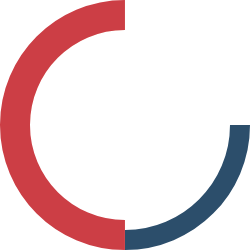
t = 0.00 s
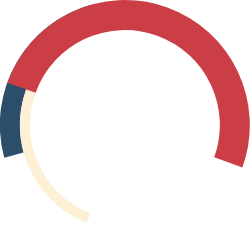
t = 0.32 s
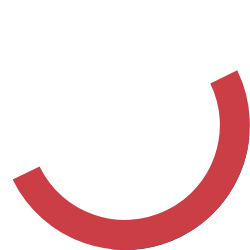
t = 0.67 s
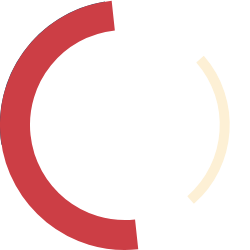
t = 0.99 s
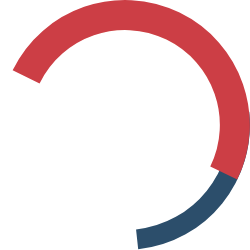
t = 1.33 s
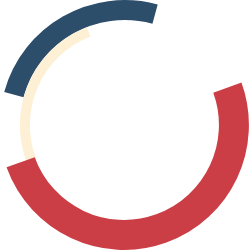
t = 1.67 s

The animated SVG that drew these frames (rendered in a browser with its animation timeline set to each time). Animation: 12 SMIL elements (animateTransform=12); one cycle of 2.00 s, repeats indefinitely.

<?xml version="1.0" encoding="utf-8"?><svg id="loadinganims" image-rendering="auto" baseProfile="basic" version="1.1" x="0px" y="0px" width="250" height="250" xmlns="http://www.w3.org/2000/svg" xmlns:xlink="http://www.w3.org/1999/xlink"><g id="Scene-1" overflow="visible"><g id="blue" transform="translate(124.95 125)"><animateTransform attributeName="transform" additive="replace" type="translate" repeatCount="indefinite" dur="2s" keyTimes="0;.01699;.017;.03299;.033;.04999;.05;.06699;.067;.08299;.083;.09999;.1;.11699;.117;.13299;.133;.14999;.15;.16699;.167;.18299;.183;.19999;.2;.21699;.217;.23299;.233;.24999;.25;.26699;.267;.28299;.283;.29999;.3;.31699;.317;.33299;.333;.34999;.35;.36699;.367;.38299;.383;.39999;.4;.41699;.417;.43299;.433;.44999;.45;.46699;.467;.48299;.483;.49999;.5;.51699;.517;.53299;.533;.54999;.55;.56699;.567;.58299;.583;.59999;.6;.61699;.617;.63299;.633;.64999;.65;.66699;.667;.68299;.683;.69999;.7;.71699;.717;.73299;.733;.74999;.75;.76699;.767;.78299;.783;.79999;.8;.81699;.817;.83299;.833;.84999;.85;.86699;.867;.88299;.883;.89999;.9;.91699;.917;.93299;.933;.94999;.95;.96699;.967;.98299;.983;1" values="124.95,125;124.95,125;124.997,125.016;124.997,125.016;124.98,125.06;124.98,125.06;124.888,125.07;124.888,125.07;124.941,125.079;124.941,125.079;124.899,125.001;124.899,125.001;124.93,125.064;124.93,125.064;124.987,125.082;124.987,125.082;124.961,124.936;124.961,124.936;124.961,124.935;124.961,124.935;124.942,125.055;124.942,125.055;124.957,125.029;124.957,125.029;124.907,124.97;124.907,124.97;125.045,125.008;125.045,125.008;125.01,124.987;125.01,124.987;124.992,125.004;124.992,125.004;124.977,125.015;124.977,125.015;124.9,124.95;124.9,124.95;124.95,125;124.95,125;125.02,125.087;125.02,125.087;124.984,125.104;124.984,125.104;124.97,125.087;124.97,125.087;124.919,125.057;124.919,125.057;125.036,125.039;125.036,125.039;124.927,125.088;124.927,125.088;124.893,125.006;124.893,125.006;124.968,125.038;124.968,125.038;124.956,125.034;124.956,125.034;124.963,125.01;124.963,125.01;124.915,124.991;124.915,124.991;124.933,125.014;124.933,125.014;124.937,125.058;124.937,125.058;125.054,125.007;125.054,125.007;124.922,124.995;124.922,124.995;124.956,124.943;124.956,124.943;125.038,124.977;125.038,124.977;125.037,124.998;125.037,124.998;125.004,125.04;125.004,125.04;125.057,125.066;125.057,125.066;125.005,125.039;125.005,125.039;124,125.01;124,125.01;125.036,125.051;125.036,125.051;124.928,125.058;124.928,125.058;124.965,125.027;124.965,125.027;124.954,125.042;124.954,125.042;124.877,125.097;124.877,125.097;124.916,125.069;124.916,125.069;124.914,124.977;124.914,124.977;124.979,125.007;124.979,125.007;125.005,124.992;125.005,124.992;124.968,125.086;124.968,125.086;124.997,125.024;124.997,125.024;125.001,124.998;125.001,124.998;125.014,124.93;125.014,124.93;124.951,124.949;124.951,124.949;125.031,124.977;125.031,124.977;124.991,124.979;124.991,124.979;125.039,125.07;125.039,125.07;125.013,125.032;125.013,125.032;124.95,125;124.95,125" calcMode="discrete"/><animateTransform attributeName="transform" additive="sum" type="rotate" repeatCount="indefinite" dur="2s" keyTimes="0;.01699;.017;.03299;.033;.04999;.05;.06699;.067;.08299;.083;.09999;.1;.11699;.117;.13299;.133;.14999;.15;.16699;.167;.18299;.183;.19999;.2;.21699;.217;.23299;.233;.24999;.25;.26699;.267;.28299;.283;.29999;.3;.31699;.317;.33299;.333;.34999;.35;.36699;.367;.38299;.383;.39999;.4;.41699;.417;.43299;.433;.44999;.45;.46699;.467;.48299;.483;.49999;.5;.51699;.517;.53299;.533;.54999;.55;.56699;.567;.58299;.583;.59999;.6;.61699;.617;.63299;.633;.64999;.65;.66699;.667;.68299;.683;.69999;.7;.71699;.717;.73299;.733;.74999;.75;.76699;.767;.78299;.783;.79999;.8;.81699;.817;.83299;.833;.84999;.85;.86699;.867;.88299;.883;.89999;.9;.91699;.917;.93299;.933;.94999;.95;.96699;.967;.98299;.983;1" values="0,0,0;0,0,0;18.305,0,0;18.305,0,0;36.61,0,0;36.61,0,0;54.915,0,0;54.915,0,0;73.22,0,0;73.22,0,0;91.525,0,0;91.525,0,0;109.831,0,0;109.831,0,0;128.136,0,0;128.136,0,0;146.441,0,0;146.441,0,0;164.746,0,0;164.746,0,0;-176.95,0,0;-176.95,0,0;-158.645,0,0;-158.645,0,0;-140.339,0,0;-140.339,0,0;-122.034,0,0;-122.034,0,0;-103.729,0,0;-103.729,0,0;-85.424,0,0;-85.424,0,0;-67.12,0,0;-67.12,0,0;-48.814,0,0;-48.814,0,0;-30.509,0,0;-30.509,0,0;-12.203,0,0;-12.203,0,0;6.102,0,0;6.102,0,0;24.407,0,0;24.407,0,0;42.711,0,0;42.711,0,0;61.018,0,0;61.018,0,0;79.322,0,0;79.322,0,0;97.627,0,0;97.627,0,0;115.932,0,0;115.932,0,0;134.237,0,0;134.237,0,0;152.543,0,0;152.543,0,0;170.847,0,0;170.847,0,0;-170.847,0,0;-170.847,0,0;-152.543,0,0;-152.543,0,0;-134.237,0,0;-134.237,0,0;-115.932,0,0;-115.932,0,0;-97.627,0,0;-97.627,0,0;-79.322,0,0;-79.322,0,0;-61.018,0,0;-61.018,0,0;-42.711,0,0;-42.711,0,0;-24.407,0,0;-24.407,0,0;-6.102,0,0;-6.102,0,0;12.203,0,0;12.203,0,0;30.509,0,0;30.509,0,0;48.814,0,0;48.814,0,0;67.12,0,0;67.12,0,0;85.424,0,0;85.424,0,0;103.729,0,0;103.729,0,0;122.034,0,0;122.034,0,0;140.339,0,0;140.339,0,0;158.645,0,0;158.645,0,0;176.95,0,0;176.95,0,0;-164.746,0,0;-164.746,0,0;-146.441,0,0;-146.441,0,0;-128.136,0,0;-128.136,0,0;-109.831,0,0;-109.831,0,0;-91.525,0,0;-91.525,0,0;-73.22,0,0;-73.22,0,0;-54.915,0,0;-54.915,0,0;-36.61,0,0;-36.61,0,0;-18.305,0,0;-18.305,0,0;0,0,0;0,0,0" calcMode="discrete"/><animateTransform attributeName="transform" additive="sum" type="scale" repeatCount="indefinite" dur="2s" keyTimes="0;.01699;.017;.03299;.033;.06699;.067;.08299;.083;.09999;.1;.11699;.117;.14999;.15;.16699;.167;.18299;.183;.19999;.2;.23299;.233;.24999;.25;.26699;.267;.28299;.283;.29999;.3;.33299;.333;.34999;.35;.36699;.367;.38299;.383;.41699;.417;.43299;.433;.44999;.45;.46699;.467;.53299;.533;.54999;.55;.56699;.567;.58299;.583;.61699;.617;.63299;.633;.64999;.65;.66699;.667;.69999;.7;.71699;.717;.73299;.733;.74999;.75;.76699;.767;.79999;.8;.81699;.817;.83299;.833;.84999;.85;.88299;.883;.89999;.9;.91699;.917;.93299;.933;.96699;.967;.98299;.983;1" values="1,1;1,1;1,.999;1,.999;.998,.998;.998,.998;1,.999;1,.999;1,1;1,1;1,.999;1,.999;.998,.998;.998,.998;1,.999;1,.999;1,1;1,1;1,.999;1,.999;.998,.998;.998,.998;1,.999;1,.999;1,1;1,1;1,.999;1,.999;.998,.998;.998,.998;1,.999;1,.999;1,1;1,1;1,.999;1,.999;.998,.998;.998,.998;1,.999;1,.999;1,1;1,1;1,.999;1,.999;.998,.998;.998,.998;1,.999;1,.999;.998,.998;.998,.998;1,.999;1,.999;1,1;1,1;1,.999;1,.999;.998,.998;.998,.998;1,.999;1,.999;1,1;1,1;1,.999;1,.999;.998,.998;.998,.998;1,.999;1,.999;1,1;1,1;1,.999;1,.999;.998,.998;.998,.998;1,.999;1,.999;1,1;1,1;1,.999;1,.999;.998,.998;.998,.998;1,.999;1,.999;1,1;1,1;1,.999;1,.999;.998,.998;.998,.998;1,.999;1,.999;1,1;1,1" calcMode="discrete"/><animateTransform attributeName="transform" additive="sum" type="translate" repeatCount="indefinite" dur="2s" keyTimes="0;.01699;.017;.03299;.033;.04999;.05;.06699;.067;.08299;.083;.11699;.117;.13299;.133;.14999;.15;.16699;.167;.18299;.183;.19999;.2;.21699;.217;.23299;.233;.24999;.25;.26699;.267;.28299;.283;.31699;.317;.33299;.333;.34999;.35;.36699;.367;.38299;.383;.39999;.4;.41699;.417;.43299;.433;.44999;.45;.46699;.467;.48299;.483;.49999;.5;.51699;.517;.53299;.533;.54999;.55;.56699;.567;.58299;.583;.59999;.6;.61699;.617;.63299;.633;.64999;.65;.66699;.667;.68299;.683;.69999;.7;.71699;.717;.73299;.733;.74999;.75;.76699;.767;.78299;.783;.79999;.8;.81699;.817;.84999;.85;.86699;.867;.88299;.883;.91699;.917;.93299;.933;.94999;.95;.96699;.967;.98299;.983;1" values="0,0;0,0;-.05,0;-.05,0;-.1,0;-.1,0;-.05,-.05;-.05,-.05;-.15,.05;-.15,.05;-.05,.05;-.05,.05;-.05,.15;-.05,.15;.1,.05;.1,.05;.05,.05;.05,.05;.1,.15;.1,.15;.1,.1;.1,.1;.05,.05;.05,.05;.1,-.05;.1,-.05;.05,-.05;.05,-.05;.1,-.05;.1,-.05;.05,-.05;.05,-.05;0,0;0,0;-.05,-.1;-.05,-.1;-.05,-.15;-.05,-.15;-.1,-.05;-.1,-.05;-.05,-.1;-.05,-.1;-.1,.1;-.1,.1;-.15,.05;-.15,.05;-.05,.05;-.05,.05;-.05,.1;-.05,.1;.05,.1;.05,.1;.05,.15;.05,.15;.05,.1;.05,.1;.1,.1;.1,.1;.15,.1;.15,.1;.15,0;.15,0;.05,0;.05,0;.05,-.05;.05,-.05;.05,-.15;.05,-.15;0,-.1;0,-.1;-.05,-.1;-.05,-.1;-.05,-.15;-.05,-.15;-.1,-.05;-.1,-.05;-.05,0;-.05,0;-.1,0;-.1,0;-.1,-.05;-.1,-.05;-.05,.05;-.05,.05;-.05,.1;-.05,.1;-.1,0;-.1,0;-.05,.05;-.05,.05;0,.1;0,.1;.1,.1;.1,.1;.15,.1;.15,.1;.15,.05;.15,.05;.1,-.05;.1,-.05;.05,-.05;.05,-.05;.05,-.1;.05,-.1;0,-.05;0,-.05;0,-.15;0,-.15;-.05,-.05;-.05,-.05;0,0;0,0" calcMode="discrete"/><path id="Layer3_0_1_STROKES" stroke="#2C4E6B" stroke-width="20" stroke-linejoin="miter" stroke-linecap="butt" stroke-miterlimit="10" fill="none" d="M0 115Q23.4 115 44.8 105.95 65.45 97.25 81.35 81.3 97.3 65.4 106 44.75 115.05 23.4 115.05 0"/></g><g id="whited" transform="matrix(-1 0 0 -1 124.95 125)"><animateTransform attributeName="transform" additive="replace" type="translate" repeatCount="indefinite" dur="2s" keyTimes="0;.01699;.017;.03299;.033;.04999;.05;.06699;.067;.08299;.083;.09999;.1;.11699;.117;.13299;.133;.14999;.15;.16699;.167;.18299;.183;.19999;.2;.21699;.217;.23299;.233;.24999;.25;.26699;.267;.28299;.283;.29999;.3;.31699;.317;.33299;.333;.34999;.35;.36699;.367;.38299;.383;.39999;.4;.41699;.417;.43299;.433;.44999;.45;.46699;.467;.48299;.483;.49999;.5;.51699;.517;.53299;.533;.54999;.55;.56699;.567;.58299;.583;.59999;.6;.61699;.617;.63299;.633;.64999;.65;.66699;.667;.68299;.683;.69999;.7;.71699;.717;.73299;.733;.74999;.75;.76699;.767;.78299;.783;.79999;.8;.81699;.817;.83299;.833;.84999;.85;.86699;.867;.88299;.883;.89999;.9;.91699;.917;.93299;.933;.94999;.95;.96699;.967;.98299;.983;1" values="124.95,125;124.95,125;125.006,124.986;125.006,124.986;125.038,125.081;125.038,125.081;124.996,124.981;124.996,124.981;124.95,125;124.95,125;125.009,124.978;125.009,124.978;124.972,125.02;124.972,125.02;125.02,125.039;125.02,125.039;125.037,124.998;125.037,124.998;124.96,125.011;124.96,125.011;125.047,124.973;125.047,124.973;125.039,125.01;125.039,125.01;124.951,124.949;124.951,124.949;125.007,124.934;125.007,124.934;125.01,124.969;125.01,124.969;125.037,124.97;125.037,124.97;125.045,125.008;125.045,125.008;125.041,124.913;125.041,124.913;124.973,124.968;124.973,124.968;124.871,124.991;124.871,124.991;124.937,125.058;124.937,125.058;124.897,124.967;124.897,124.967;124.938,125.009;124.938,125.009;124.942,125.004;124.942,125.004;125.005,124.992;125.005,124.992;124.917,124.989;124.917,124.989;124.916,124.997;124.916,124.997;124.938,125.018;124.938,125.018;124.961,124.936;124.961,124.936;124.966,124.975;124.966,124.975;124.925,125.066;124.925,125.066;124.956,125.047;124.956,125.047;124.968,125.038;124.968,125.038;124.932,125.063;124.932,125.063;124.881,125.057;124.881,125.057;124.945,125.055;124.945,125.055;124.954,125.042;124.954,125.042;124.959,125.038;124.959,125.038;124.934,125.094;124.934,125.094;124.985,124.993;124.985,124.993;124.888,125.07;124.888,125.07;124.954,125.04;124.954,125.04;124.913,125.091;124.913,125.091;124.923,125.042;124.923,125.042;124.97,125.087;124.97,125.087;125.015,125.089;125.015,125.089;124.941,125.007;124.941,125.007;124.947,125.051;124.947,125.051;125.005,125.039;125.005,125.039;125.022,125.085;125.022,125.085;125.011,125.01;125.011,125.01;125.018,125.02;125.018,125.02;125.039,125.07;125.039,125.07;125.018,125.092;125.018,125.092;124.998,125.001;124.998,125.001;125.018,124.932;125.018,124.932;124.977,125.015;124.977,125.015;124.97,125.073;124.97,125.073;124.986,125.012;124.986,125.012;125,125;125,125" calcMode="discrete"/><animateTransform attributeName="transform" additive="sum" type="rotate" repeatCount="indefinite" dur="2s" keyTimes="0;.01699;.017;.03299;.033;.04999;.05;.06699;.067;.08299;.083;.09999;.1;.11699;.117;.13299;.133;.14999;.15;.16699;.167;.18299;.183;.19999;.2;.21699;.217;.23299;.233;.24999;.25;.26699;.267;.28299;.283;.29999;.3;.31699;.317;.33299;.333;.34999;.35;.36699;.367;.38299;.383;.39999;.4;.41699;.417;.43299;.433;.44999;.45;.46699;.467;.48299;.483;.49999;.5;.51699;.517;.53299;.533;.54999;.55;.56699;.567;.58299;.583;.59999;.6;.61699;.617;.63299;.633;.64999;.65;.66699;.667;.68299;.683;.69999;.7;.71699;.717;.73299;.733;.74999;.75;.76699;.767;.78299;.783;.79999;.8;.81699;.817;.83299;.833;.84999;.85;.86699;.867;.88299;.883;.89999;.9;.91699;.917;.93299;.933;.94999;.95;.96699;.967;.98299;.983;1" values="180,0,0;180,0,0;172.373,0,0;172.373,0,0;164.746,0,0;164.746,0,0;157.12,0,0;157.12,0,0;149.491,0,0;149.491,0,0;141.864,0,0;141.864,0,0;134.237,0,0;134.237,0,0;126.61,0,0;126.61,0,0;118.982,0,0;118.982,0,0;111.355,0,0;111.355,0,0;103.729,0,0;103.729,0,0;96.102,0,0;96.102,0,0;88.475,0,0;88.475,0,0;80.847,0,0;80.847,0,0;73.22,0,0;73.22,0,0;65.593,0,0;65.593,0,0;57.966,0,0;57.966,0,0;50.339,0,0;50.339,0,0;42.711,0,0;42.711,0,0;35.085,0,0;35.085,0,0;27.457,0,0;27.457,0,0;19.831,0,0;19.831,0,0;12.203,0,0;12.203,0,0;4.576,0,0;4.576,0,0;-3.05,0,0;-3.05,0,0;-10.678,0,0;-10.678,0,0;-18.305,0,0;-18.305,0,0;-25.932,0,0;-25.932,0,0;-33.559,0,0;-33.559,0,0;-41.186,0,0;-41.186,0,0;-48.814,0,0;-48.814,0,0;-56.441,0,0;-56.441,0,0;-64.068,0,0;-64.068,0,0;-71.695,0,0;-71.695,0,0;-79.322,0,0;-79.322,0,0;-86.95,0,0;-86.95,0,0;-94.576,0,0;-94.576,0,0;-102.203,0,0;-102.203,0,0;-109.831,0,0;-109.831,0,0;-117.457,0,0;-117.457,0,0;-125.085,0,0;-125.085,0,0;-132.711,0,0;-132.711,0,0;-140.339,0,0;-140.339,0,0;-147.966,0,0;-147.966,0,0;-155.593,0,0;-155.593,0,0;-163.22,0,0;-163.22,0,0;-170.847,0,0;-170.847,0,0;-178.475,0,0;-178.475,0,0;173.898,0,0;173.898,0,0;166.271,0,0;166.271,0,0;158.645,0,0;158.645,0,0;151.017,0,0;151.017,0,0;143.39,0,0;143.39,0,0;135.763,0,0;135.763,0,0;128.136,0,0;128.136,0,0;120.509,0,0;120.509,0,0;112.88,0,0;112.88,0,0;105.254,0,0;105.254,0,0;97.627,0,0;97.627,0,0;90,0,0;90,0,0" calcMode="discrete"/><animateTransform attributeName="transform" additive="sum" type="scale" repeatCount="indefinite" dur="2s" keyTimes="0;.03299;.033;.08299;.083;.13299;.133;.18299;.183;.21699;.217;.26699;.267;.33299;.333;.38299;.383;.41699;.417;.46699;.467;.53299;.533;.58299;.583;.61699;.617;.66699;.667;.73299;.733;.78299;.783;.81699;.817;.86699;.867;.91699;.917;.96699;.967;1" values="1,1;1,1;1,.999;1,.999;.998,.998;.998,.998;1,.999;1,.999;1,1;1,1;1,.999;1,.999;.998,.998;.998,.998;1,.999;1,.999;1,1;1,1;1,.999;1,.999;.998,.998;.998,.998;1,.999;1,.999;1,1;1,1;1,.999;1,.999;.998,.998;.998,.998;1,.999;1,.999;1,1;1,1;1,.999;1,.999;.998,.998;.998,.998;1,.999;1,.999;1,1;1,1" calcMode="discrete"/><animateTransform attributeName="transform" additive="sum" type="translate" repeatCount="indefinite" dur="2s" keyTimes="0;.01699;.017;.03299;.033;.04999;.05;.06699;.067;.08299;.083;.09999;.1;.11699;.117;.13299;.133;.14999;.15;.16699;.167;.18299;.183;.19999;.2;.21699;.217;.24999;.25;.28299;.283;.29999;.3;.31699;.317;.33299;.333;.34999;.35;.36699;.367;.38299;.383;.39999;.4;.41699;.417;.43299;.433;.44999;.45;.46699;.467;.48299;.483;.51699;.517;.54999;.55;.56699;.567;.58299;.583;.59999;.6;.61699;.617;.63299;.633;.64999;.65;.66699;.667;.68299;.683;.69999;.7;.71699;.717;.73299;.733;.74999;.75;.76699;.767;.78299;.783;.79999;.8;.81699;.817;.83299;.833;.84999;.85;.86699;.867;.88299;.883;.89999;.9;.91699;.917;.93299;.933;.94999;.95;.98299;.983;1" values="0,0;0,0;.1,.05;.1,.05;.05,.15;.05,.15;.05,0;.05,0;0,0;0,0;.1,.05;.1,.05;0,.1;0,.1;0,.15;0,.15;0,.1;0,.1;-.1,.05;-.1,.05;0,.1;0,.1;-.1,.1;-.1,.1;-.05,.05;-.05,.05;-.05,.1;-.05,.1;-.1,.05;-.1,.05;-.1,.1;-.1,.1;-.1,0;-.1,0;0,-.05;0,-.05;-.15,-.1;-.15,-.1;-.05,0;-.05,0;-.05,-.05;-.05,-.05;-.05,-.1;-.05,-.1;-.15,-.1;-.15,-.1;-.05,-.1;-.05,-.1;0,-.05;0,-.05;-.05,-.1;-.05,-.1;-.1,-.05;-.1,-.05;0,-.1;0,-.1;.05,-.1;.05,-.1;.05,-.05;.05,-.05;.1,-.05;.1,-.05;.1,-.1;.1,-.1;.05,-.1;.05,-.1;.05,-.05;.05,-.05;.1,0;.1,0;.1,-.1;.1,-.1;.05,.05;.05,.05;.1,-.05;.1,-.05;.1,.1;.1,.1;0,.05;0,.05;.1,.05;.1,.05;.15,.1;.15,.1;.05,.05;.05,.05;.05,.1;.05,.1;.1,.05;.1,.05;.05,.1;.05,.1;.1,.05;.1,.05;.05,.05;.05,.05;0,.15;0,.15;-.05,.15;-.05,.15;-.05,.1;-.05,.1;.05,.05;.05,.05;-.05,.05;-.05,.05;-.1,.1;-.1,.1;-.05,.05;-.05,.05" calcMode="discrete"/><path id="Layer2_0_1_STROKES" stroke="#FDF0D5" stroke-width="10" stroke-linejoin="miter" stroke-linecap="butt" stroke-miterlimit="10" fill="none" d="M0 100Q20.35 100 38.95 92.15 56.9 84.55 70.75 70.7 84.6 56.85 92.2 38.9 100.05 20.35 100.05 0"/></g><g id="red" transform="translate(15 15)"><animateTransform attributeName="transform" additive="replace" type="translate" repeatCount="indefinite" dur="2s" keyTimes="0;.01699;.017;.03299;.033;.04999;.05;.06699;.067;.08299;.083;.09999;.1;.11699;.117;.13299;.133;.14999;.15;.16699;.167;.18299;.183;.19999;.2;.21699;.217;.23299;.233;.24999;.25;.26699;.267;.28299;.283;.29999;.3;.31699;.317;.33299;.333;.34999;.35;.36699;.367;.38299;.383;.39999;.4;.41699;.417;.43299;.433;.44999;.45;.46699;.467;.48299;.483;.49999;.5;.51699;.517;.53299;.533;.54999;.55;.56699;.567;.58299;.583;.59999;.6;.61699;.617;.63299;.633;.64999;.65;.66699;.667;.68299;.683;.69999;.7;.71699;.717;.73299;.733;.74999;.75;.76699;.767;.78299;.783;.79999;.8;.81699;.817;.83299;.833;.84999;.85;.86699;.867;.88299;.883;.89999;.9;.91699;.917;.93299;.933;.94999;.95;.96699;.967;.98299;.983;1" values="124.95,125;124.95,125;125.016,124.967;125.016,124.967;125.003,125.014;125.003,125.014;125.032,125.006;125.032,125.006;124.951,125.067;124.951,125.067;124.992,125.04;124.992,125.04;124.954,125.118;124.954,125.118;124.938,125.035;124.938,125.035;124.885,124.942;124.885,124.942;124.922,125.035;124.922,125.035;124.952,125.001;124.952,125.001;124.993,124.963;124.993,124.963;124.964,124.96;124.964,124.96;125.01,125.033;125.01,125.033;124.902,124.946;124.902,124.946;124.946,125.048;124.946,125.048;124.969,125.085;124.969,125.085;124.959,125.051;124.959,125.051;124.946,124.978;124.946,124.978;124.985,125.029;124.985,125.029;124.909,125.015;124.909,125.015;124.935,124.963;124.935,124.963;124.959,124.959;124.959,124.959;125.035,124.962;125.035,124.962;124.964,125.04;124.964,125.04;124.979,124.962;124.979,124.962;124.993,125.085;124.993,125.085;124.899,125.061;124.899,125.061;124.97,125.015;124.97,125.015;125.009,125.055;125.009,125.055;124.995,125.103;124.995,125.103;125.015,124.97;125.015,124.97;125.017,125.009;125.017,125.009;124.98,125.033;124.98,125.033;124.902,125.096;124.902,125.096;124.974,124.987;124.974,124.987;124.953,125.086;124.953,125.086;124.91,125.007;124.91,125.007;124.914,125.023;124.914,125.023;124.97,124.987;124.97,124.987;125.04,125.057;125.04,125.057;124.935,124.976;124.935,124.976;125,124.997;125,124.997;124.959,124.973;124.959,124.973;124.996,124.994;124.996,124.994;124.945,125.018;124.945,125.018;124.969,125.017;124.969,125.017;124.971,125.027;124.971,125.027;125.04,125.01;125.04,125.01;124.978,125.044;124.978,125.044;124,124.952;124,124.952;124.905,124.978;124.905,124.978;124.981,124.992;124.981,124.992;125.039,124;125.039,124;125.01,125.009;125.01,125.009;124.896,124.955;124.896,124.955;124.996,125.102;124.996,125.102;124.989,125.07;124.989,125.07;124.929,125.075;124.929,125.075;124.95,125;124.95,125" calcMode="discrete"/><animateTransform attributeName="transform" additive="sum" type="rotate" repeatCount="indefinite" dur="2s" keyTimes="0;.01699;.017;.03299;.033;.04999;.05;.06699;.067;.08299;.083;.09999;.1;.11699;.117;.13299;.133;.14999;.15;.16699;.167;.18299;.183;.19999;.2;.21699;.217;.23299;.233;.24999;.25;.26699;.267;.28299;.283;.29999;.3;.31699;.317;.33299;.333;.34999;.35;.36699;.367;.38299;.383;.39999;.4;.41699;.417;.43299;.433;.44999;.45;.46699;.467;.48299;.483;.49999;.5;.51699;.517;.53299;.533;.54999;.55;.56699;.567;.58299;.583;.59999;.6;.61699;.617;.63299;.633;.64999;.65;.66699;.667;.68299;.683;.69999;.7;.71699;.717;.73299;.733;.74999;.75;.76699;.767;.78299;.783;.79999;.8;.81699;.817;.83299;.833;.84999;.85;.86699;.867;.88299;.883;.89999;.9;.91699;.917;.93299;.933;.94999;.95;.96699;.967;.98299;.983;1" values="0,0,0;0,0,0;12.203,0,0;12.203,0,0;24.407,0,0;24.407,0,0;36.61,0,0;36.61,0,0;48.814,0,0;48.814,0,0;61.018,0,0;61.018,0,0;73.22,0,0;73.22,0,0;85.424,0,0;85.424,0,0;97.627,0,0;97.627,0,0;109.831,0,0;109.831,0,0;122.034,0,0;122.034,0,0;134.237,0,0;134.237,0,0;146.441,0,0;146.441,0,0;158.645,0,0;158.645,0,0;170.847,0,0;170.847,0,0;-176.95,0,0;-176.95,0,0;-164.746,0,0;-164.746,0,0;-152.543,0,0;-152.543,0,0;-140.339,0,0;-140.339,0,0;-128.136,0,0;-128.136,0,0;-115.932,0,0;-115.932,0,0;-103.729,0,0;-103.729,0,0;-91.525,0,0;-91.525,0,0;-79.322,0,0;-79.322,0,0;-67.12,0,0;-67.12,0,0;-54.915,0,0;-54.915,0,0;-42.711,0,0;-42.711,0,0;-30.509,0,0;-30.509,0,0;-18.305,0,0;-18.305,0,0;-6.102,0,0;-6.102,0,0;6.102,0,0;6.102,0,0;18.305,0,0;18.305,0,0;30.509,0,0;30.509,0,0;42.711,0,0;42.711,0,0;54.915,0,0;54.915,0,0;67.12,0,0;67.12,0,0;79.322,0,0;79.322,0,0;91.525,0,0;91.525,0,0;103.729,0,0;103.729,0,0;115.932,0,0;115.932,0,0;128.136,0,0;128.136,0,0;140.339,0,0;140.339,0,0;152.543,0,0;152.543,0,0;164.746,0,0;164.746,0,0;176.95,0,0;176.95,0,0;-170.847,0,0;-170.847,0,0;-158.645,0,0;-158.645,0,0;-146.441,0,0;-146.441,0,0;-134.237,0,0;-134.237,0,0;-122.034,0,0;-122.034,0,0;-109.831,0,0;-109.831,0,0;-97.627,0,0;-97.627,0,0;-85.424,0,0;-85.424,0,0;-73.22,0,0;-73.22,0,0;-61.018,0,0;-61.018,0,0;-48.814,0,0;-48.814,0,0;-36.61,0,0;-36.61,0,0;-24.407,0,0;-24.407,0,0;-12.203,0,0;-12.203,0,0;0,0,0;0,0,0" calcMode="discrete"/><animateTransform attributeName="transform" additive="sum" type="scale" repeatCount="indefinite" dur="2s" keyTimes="0;.01699;.017;.04999;.05;.08299;.083;.11699;.117;.14999;.15;.16699;.167;.21699;.217;.24999;.25;.26699;.267;.29999;.3;.33299;.333;.36699;.367;.38299;.383;.41699;.417;.44999;.45;.48299;.483;.51699;.517;.54999;.55;.58299;.583;.61699;.617;.63299;.633;.66699;.667;.69999;.7;.73299;.733;.74999;.75;.78299;.783;.83299;.833;.84999;.85;.88299;.883;.91699;.917;.94999;.95;.98299;.983;1" values="1,1;1,1;1,.999;1,.999;.998,.998;.998,.998;1,.999;1,.999;1,1;1,1;1,.999;1,.999;.998,.998;.998,.998;1,.999;1,.999;1,1;1,1;1,.999;1,.999;.998,.998;.998,.998;1,.999;1,.999;1,1;1,1;1,.999;1,.999;.998,.998;.998,.998;1,.999;1,.999;1,1;1,1;1,.999;1,.999;.998,.998;.998,.998;1,.999;1,.999;1,1;1,1;1,.999;1,.999;.998,.998;.998,.998;1,.999;1,.999;1,1;1,1;1,.999;1,.999;.998,.998;.998,.998;1,.999;1,.999;1,1;1,1;1,.999;1,.999;.998,.998;.998,.998;1,.999;1,.999;1,1;1,1" calcMode="discrete"/><animateTransform attributeName="transform" additive="sum" type="translate" repeatCount="indefinite" dur="2s" keyTimes="0;.01699;.017;.03299;.033;.04999;.05;.06699;.067;.09999;.1;.11699;.117;.13299;.133;.14999;.15;.16699;.167;.18299;.183;.19999;.2;.21699;.217;.23299;.233;.24999;.25;.26699;.267;.29999;.3;.33299;.333;.34999;.35;.36699;.367;.39999;.4;.41699;.417;.43299;.433;.44999;.45;.46699;.467;.48299;.483;.49999;.5;.51699;.517;.53299;.533;.54999;.55;.56699;.567;.58299;.583;.59999;.6;.61699;.617;.64999;.65;.66699;.667;.68299;.683;.69999;.7;.71699;.717;.73299;.733;.74999;.75;.79999;.8;.81699;.817;.83299;.833;.84999;.85;.86699;.867;.89999;.9;.91699;.917;.93299;.933;.94999;.95;.96699;.967;.98299;.983;1" values="-109.95,-110;-109.95,-110;-110,-109.85;-110,-109.85;-110,-109.9;-110,-109.9;-110.05,-109.85;-110.05,-109.85;-110,-109.95;-110,-109.95;-110.05,-109.95;-110.05,-109.95;-110,-109.9;-110,-109.9;-109.95,-109.95;-109.95,-109.95;-109.95,-110;-109.95,-110;-109.9,-109.9;-109.9,-109.9;-109.85,-109.9;-109.85,-109.9;-109.9,-109.95;-109.9,-109.95;-109.85,-109.85;-109.85,-109.85;-109.95,-109.95;-109.95,-109.95;-109.85,-109.9;-109.85,-109.9;-109.8,-109.9;-109.8,-109.9;-109.85,-110;-109.85,-110;-109.9,-109.95;-109.9,-109.95;-109.9,-110;-109.9,-110;-109.9,-110.05;-109.9,-110.05;-109.85,-109.95;-109.85,-109.95;-109.9,-110.05;-109.9,-110.05;-109.85,-110.05;-109.85,-110.05;-109.8,-110;-109.8,-110;-109.85,-110;-109.85,-110;-110,-110.1;-110,-110.1;-110.05,-110.1;-110.05,-110.1;-110,-109.85;-110,-109.85;-109.95,-109.9;-109.95,-109.9;-110,-109.95;-110,-109.95;-110,-110;-110,-110;-109.9,-109.9;-109.9,-109.9;-110,-109.9;-110,-109.9;-110,-109.95;-110,-109.95;-109.95,-109.95;-109.95,-109.95;-109.9,-109.85;-109.9,-109.85;-109.95,-109.9;-109.95,-109.9;-109.85,-109.9;-109.85,-109.9;-109.9,-109.9;-109.9,-109.9;-109.85,-109.9;-109.85,-109.9;-109.85,-109.95;-109.85,-109.95;-109.8,-110;-109.8,-110;-109.85,-109.9;-109.85,-109.9;-109.95,-110;-109.95,-110;-109.85,-110;-109.85,-110;-109.85,-110.05;-109.85,-110.05;-109.9,-110.05;-109.9,-110.05;-109.9,-109.95;-109.9,-109.95;-109.8,-110.1;-109.8,-110.1;-109.85,-110.05;-109.85,-110.05;-109.8,-110.05;-109.8,-110.05;-109.95,-110;-109.95,-110" calcMode="discrete"/><path id="Layer1_0_1_STROKES" stroke="#CC3E45" stroke-width="30" stroke-linejoin="miter" stroke-linecap="butt" stroke-miterlimit="10" fill="none" d="M109.95 0Q87.55 0 67.15 8.65 47.4 17 32.2 32.2 17 47.4 8.65 67.15 0 87.6 0 110 0 132.4 8.65 152.8 17 172.55 32.2 187.8 47.4 203 67.15 211.35 87.55 220 109.95 220"/></g></g></svg>